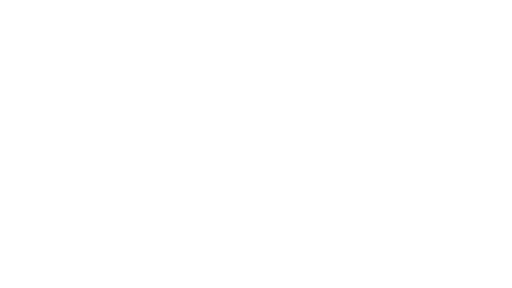
t = 0.00 s
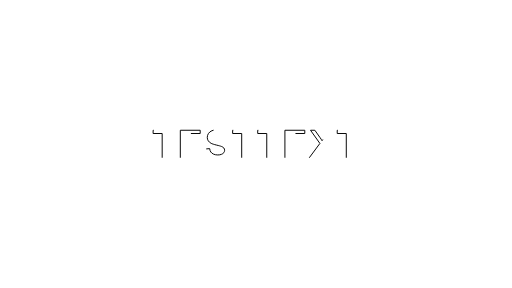
t = 0.71 s
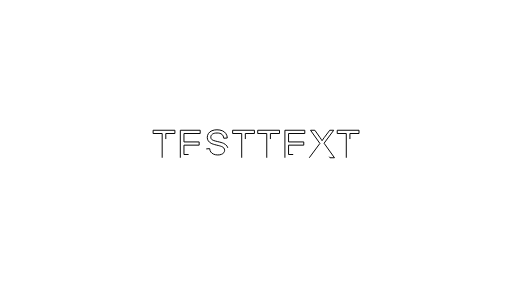
t = 1.42 s
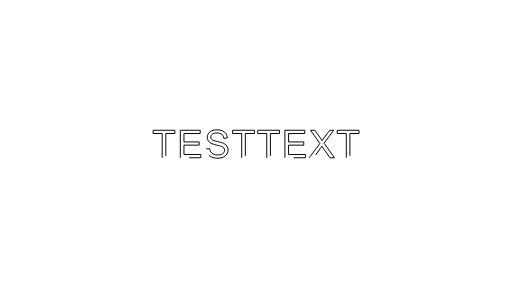
t = 2.13 s
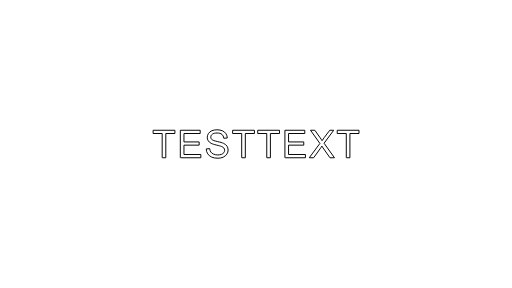
t = 2.83 s
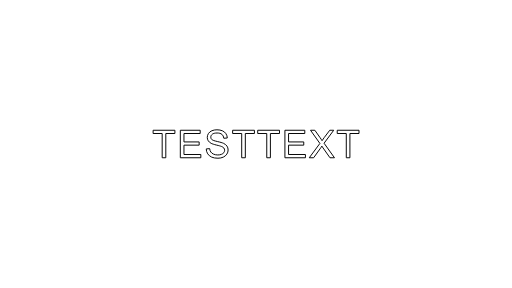
t = 3.00 s

The animated SVG that drew these frames (rendered in a browser with its animation timeline set to each time). Animation: 2 CSS @keyframes rules; one cycle of 3.00 s.

<!--?xml version="1.0" encoding="UTF-8" standalone="no"?--><svg width="100%" height="100%" viewBox="0 0 8000 4500" version="1.1" xmlns="http://www.w3.org/2000/svg" xmlns:xlink="http://www.w3.org/1999/xlink" xml:space="preserve" xmlns:serif="http://www.serif.com/" style="fill-rule: evenodd; clip-rule: evenodd; stroke-linejoin: round; stroke-miterlimit: 2;"><g><path d="M2533.97,2464.89l-0,-378.809l-141.504,-0l0,-50.684l340.43,0l-0,50.684l-142.09,-0l-0,378.809l-56.836,-0Z" style="fill: none; fill-rule: nonzero; stroke: rgb(0, 0, 0); stroke-width: 15.1px; --darkreader-inline-fill:none; --darkreader-inline-stroke:#e8e6e3;" class="ZWevFBWV_0" data-darkreader-inline-fill="" data-darkreader-inline-stroke=""></path><path d="M2817.57,2464.89l0,-429.493l310.547,0l0,50.684l-253.711,-0l0,131.543l237.598,-0l0,50.391l-237.598,-0l0,146.191l263.672,-0l0,50.684l-320.508,-0Z" style="fill: none; fill-rule: nonzero; stroke: rgb(0, 0, 0); stroke-width: 15.1px; --darkreader-inline-fill:none; --darkreader-inline-stroke:#e8e6e3;" class="ZWevFBWV_1" data-darkreader-inline-fill="" data-darkreader-inline-stroke=""></path><path d="M3222.45,2326.9l53.613,-4.687c2.539,21.484 8.447,39.111 17.725,52.881c9.277,13.769 23.681,24.902 43.213,33.398c19.531,8.496 41.504,12.744 65.918,12.744c21.679,0 40.82,-3.222 57.422,-9.668c16.601,-6.445 28.955,-15.283 37.06,-26.513c8.106,-11.231 12.158,-23.487 12.158,-36.768c0,-13.477 -3.906,-25.244 -11.718,-35.303c-7.813,-10.058 -20.704,-18.506 -38.672,-25.342c-11.524,-4.492 -37.012,-11.474 -76.465,-20.947c-39.453,-9.472 -67.09,-18.408 -82.91,-26.806c-20.508,-10.743 -35.791,-24.073 -45.85,-39.991c-10.059,-15.918 -15.088,-33.74 -15.088,-53.466c0,-21.68 6.153,-41.944 18.457,-60.791c12.305,-18.848 30.274,-33.155 53.906,-42.92c23.633,-9.766 49.903,-14.649 78.809,-14.649c31.836,0 59.912,5.127 84.229,15.381c24.316,10.254 43.017,25.342 56.103,45.264c13.086,19.922 20.117,42.48 21.094,67.675l-54.492,4.102c-2.93,-27.148 -12.842,-47.656 -29.737,-61.523c-16.894,-13.868 -41.845,-20.801 -74.853,-20.801c-34.375,-0 -59.424,6.299 -75.147,18.896c-15.722,12.598 -23.584,27.784 -23.584,45.557c0,15.43 5.567,28.125 16.7,38.086c10.937,9.961 39.501,20.166 85.693,30.615c46.191,10.449 77.881,19.58 95.068,27.393c25,11.523 43.457,26.123 55.371,43.799c11.914,17.675 17.871,38.037 17.871,61.084c0,22.851 -6.543,44.384 -19.628,64.599c-13.086,20.215 -31.885,35.938 -56.397,47.168c-24.512,11.231 -52.1,16.846 -82.764,16.846c-38.867,-0 -71.435,-5.664 -97.705,-16.992c-26.269,-11.329 -46.875,-28.37 -61.816,-51.123c-14.942,-22.754 -22.803,-48.487 -23.584,-77.198Z" style="fill: none; fill-rule: nonzero; stroke: rgb(0, 0, 0); stroke-width: 15.1px; --darkreader-inline-fill:none; --darkreader-inline-stroke:#e8e6e3;" class="ZWevFBWV_2" data-darkreader-inline-fill="" data-darkreader-inline-stroke=""></path><path d="M3776.46,2464.89l-0.001,-378.809l-141.503,-0l-0,-50.684l340.429,0l0,50.684l-142.09,-0l0,378.809l-56.835,-0Z" style="fill: none; fill-rule: nonzero; stroke: rgb(0, 0, 0); stroke-width: 15.1px; --darkreader-inline-fill:none; --darkreader-inline-stroke:#e8e6e3;" class="ZWevFBWV_3" data-darkreader-inline-fill="" data-darkreader-inline-stroke=""></path><path d="M4168.17,2464.89l0,-378.809l-141.503,-0l-0,-50.684l340.429,0l0,50.684l-142.09,-0l0,378.809l-56.836,-0Z" style="fill: none; fill-rule: nonzero; stroke: rgb(0, 0, 0); stroke-width: 15.1px; --darkreader-inline-fill:none; --darkreader-inline-stroke:#e8e6e3;" class="ZWevFBWV_4" data-darkreader-inline-fill="" data-darkreader-inline-stroke=""></path><path d="M4451.77,2464.89l-0,-429.493l310.547,0l-0,50.684l-253.711,-0l-0,131.543l237.597,-0l0,50.391l-237.597,-0l-0,146.191l263.672,-0l-0,50.684l-320.508,-0Z" style="fill: none; fill-rule: nonzero; stroke: rgb(0, 0, 0); stroke-width: 15.1px; --darkreader-inline-fill:none; --darkreader-inline-stroke:#e8e6e3;" class="ZWevFBWV_5" data-darkreader-inline-fill="" data-darkreader-inline-stroke=""></path><path d="M4832.34,2464.89l166.113,-223.829l-146.484,-205.664l67.676,0l77.929,110.157c16.211,22.851 27.735,40.429 34.571,52.734c9.57,-15.625 20.898,-31.934 33.984,-48.926l86.426,-113.965l61.816,0l-150.879,202.442l162.598,227.051l-70.313,-0l-108.105,-153.223c-6.055,-8.789 -12.305,-18.359 -18.75,-28.711c-9.57,15.625 -16.406,26.367 -20.508,32.227l-107.812,149.707l-68.262,-0Z" style="fill: none; fill-rule: nonzero; stroke: rgb(0, 0, 0); stroke-width: 15.1px; --darkreader-inline-fill:none; --darkreader-inline-stroke:#e8e6e3;" class="ZWevFBWV_6" data-darkreader-inline-fill="" data-darkreader-inline-stroke=""></path><path d="M5410.66,2464.89l-0,-378.809l-141.504,-0l0,-50.684l340.43,0l-0,50.684l-142.09,-0l-0,378.809l-56.836,-0Z" style="fill: none; fill-rule: nonzero; stroke: rgb(0, 0, 0); stroke-width: 15.1px; --darkreader-inline-fill:none; --darkreader-inline-stroke:#e8e6e3;" class="ZWevFBWV_7" data-darkreader-inline-fill="" data-darkreader-inline-stroke=""></path></g><style data-made-with="vivus-instant">.ZWevFBWV_0{stroke-dasharray:1540 1542;stroke-dashoffset:1541;animation:ZWevFBWV_draw 3000ms ease 0ms forwards;}.ZWevFBWV_1{stroke-dasharray:2483 2485;stroke-dashoffset:2484;animation:ZWevFBWV_draw 3000ms ease 0ms forwards;}.ZWevFBWV_2{stroke-dasharray:2390 2392;stroke-dashoffset:2391;animation:ZWevFBWV_draw 3000ms ease 0ms forwards;}.ZWevFBWV_3{stroke-dasharray:1540 1542;stroke-dashoffset:1541;animation:ZWevFBWV_draw 3000ms ease 0ms forwards;}.ZWevFBWV_4{stroke-dasharray:1540 1542;stroke-dashoffset:1541;animation:ZWevFBWV_draw 3000ms ease 0ms forwards;}.ZWevFBWV_5{stroke-dasharray:2483 2485;stroke-dashoffset:2484;animation:ZWevFBWV_draw 3000ms ease 0ms forwards;}.ZWevFBWV_6{stroke-dasharray:2177 2179;stroke-dashoffset:2178;animation:ZWevFBWV_draw 3000ms ease 0ms forwards;}.ZWevFBWV_7{stroke-dasharray:1540 1542;stroke-dashoffset:1541;animation:ZWevFBWV_draw 3000ms ease 0ms forwards;}@keyframes ZWevFBWV_draw{100%{stroke-dashoffset:0;}}@keyframes ZWevFBWV_fade{0%{stroke-opacity:1;}94.44444444444444%{stroke-opacity:1;}100%{stroke-opacity:0;}}</style><style class="darkreader darkreader--sync" media="screen"></style></svg>